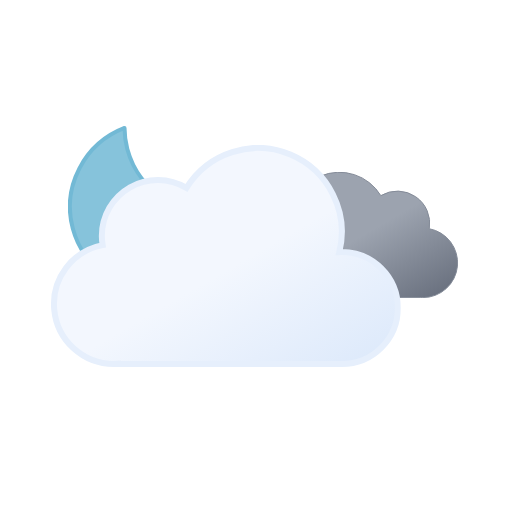
t = 0.00 s
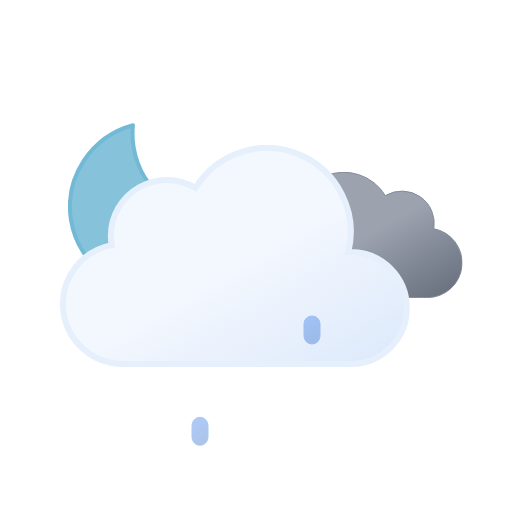
t = 0.75 s
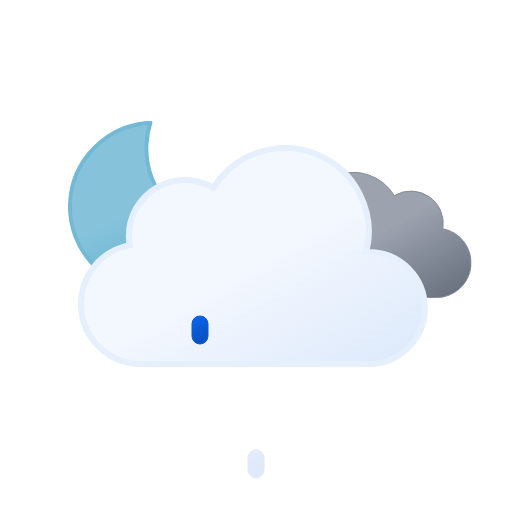
t = 2.25 s
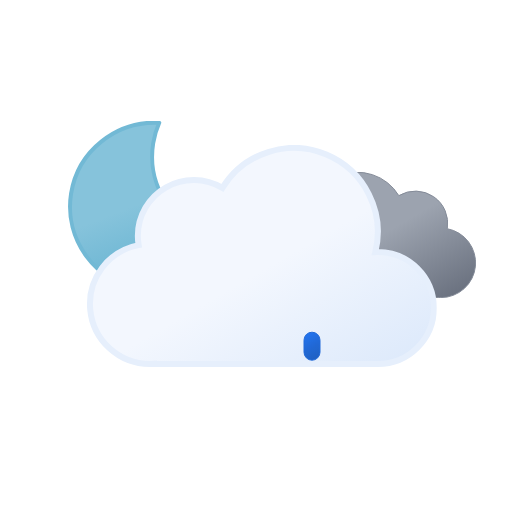
t = 3.00 s
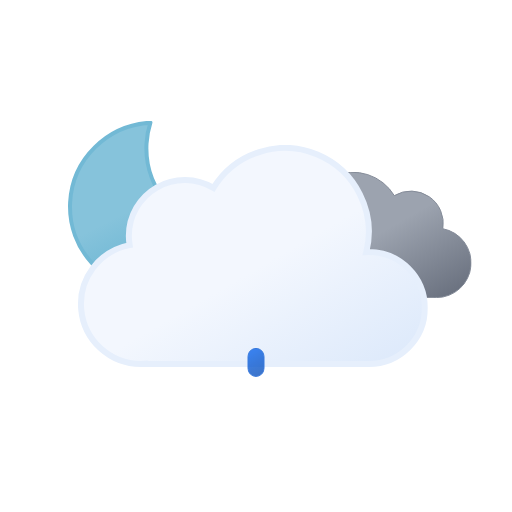
t = 3.75 s
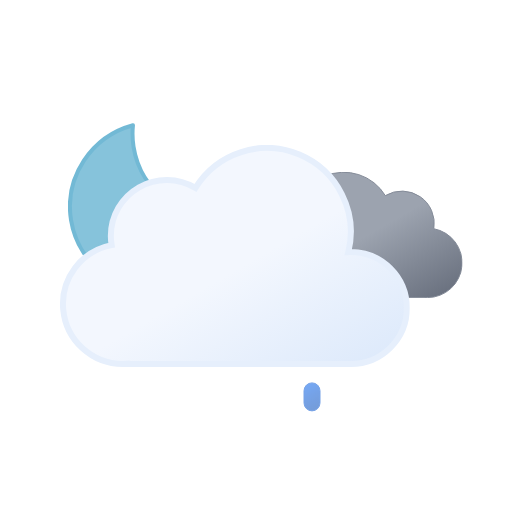
t = 5.25 s

The animated SVG that drew these frames (rendered in a browser with its animation timeline set to each time). Animation: 9 SMIL elements (animate=3,animateTransform=6); one cycle of 6.00 s, repeats indefinitely.

<svg xmlns="http://www.w3.org/2000/svg" xmlns:xlink="http://www.w3.org/1999/xlink" viewBox="0 0 512 512">
    <defs>
        <linearGradient id="a" x1="99.45" y1="30.68" x2="232.64" y2="261.37" gradientUnits="userSpaceOnUse">
            <stop offset="0" stop-color="#f3f7fe"/>
            <stop offset="0.45" stop-color="#f3f7fe"/>
            <stop offset="1" stop-color="#deeafb"/>
        </linearGradient>
        <linearGradient id="b" x1="52.74" y1="9.62" x2="133.36" y2="149.27" gradientUnits="userSpaceOnUse">
            <stop offset="0" stop-color="#9ca3af"/>
            <stop offset="0.45" stop-color="#9ca3af"/>
            <stop offset="1" stop-color="#6b7280"/>
        </linearGradient>
        <linearGradient id="c" x1="34.67" y1="18.56" x2="119.21" y2="164.99" gradientUnits="userSpaceOnUse">
            <stop offset="0" stop-color="#86c3db"/>
            <stop offset="0.45" stop-color="#86c3db"/>
            <stop offset="1" stop-color="#5eafcf"/>
        </linearGradient>
        <linearGradient id="d" x1="1243.81" y1="161.78" x2="1253.27" y2="186.42" gradientTransform="translate(-1060.41 385.36) rotate(-9)" gradientUnits="userSpaceOnUse">
            <stop offset="0" stop-color="#0b65ed"/>
            <stop offset="0.45" stop-color="#0a5ad4"/>
            <stop offset="1" stop-color="#0950bc"/>
        </linearGradient>
        <linearGradient id="e" x1="1299.12" y1="170.54" x2="1308.58" y2="195.18" xlink:href="#d"/>
        <linearGradient id="f" x1="1354.43" y1="179.3" x2="1363.89" y2="203.94" xlink:href="#d"/>
        <symbol id="h" viewBox="0 0 172 172">
            <!-- moon -->
            <path d="M160.62,107.4c-47.17,0-85.41-37.73-85.41-84.26A83.31,83.31,0,0,1,78,2C35.27,6.61,2,42.33,2,85.73,2,132.27,40.24,170,87.41,170A85.16,85.16,0,0,0,170,106.87,88,88,0,0,1,160.62,107.4Z" stroke="#72b9d5" stroke-linecap="round" stroke-linejoin="round" stroke-width="4" fill="url(#c)">
                <animateTransform
                    attributeName="transform"
                    additive="sum"
                    type="rotate"
                    values="-15 86 86; 9 86 86; -15 86 86"
                    dur="6s"
                    repeatCount="indefinite"/>
            </path>
        </symbol>
        <symbol id="j" viewBox="0 0 200.26 126.12">
            <path d="M.5,93.18a32.44,32.44,0,0,0,32.44,32.44H162.69v-.12c.77,0,1.53.12,2.31.12a34.75,34.75,0,0,0,6.49-68.89A32.38,32.38,0,0,0,123,23.62,48.58,48.58,0,0,0,34.4,60.81c-.49,0-1-.07-1.46-.07A32.44,32.44,0,0,0,.5,93.18Z" stroke="#848b98" stroke-miterlimit="10" fill="url(#b)"/>
        </symbol>
        <symbol id="k" viewBox="0 0 350 222">
            <path d="M291,107c-.85,0-1.68.09-2.53.13A83.9,83.9,0,0,0,135.6,42.92,55.91,55.91,0,0,0,51,91a56.56,56.56,0,0,0,.8,9.08A60,60,0,0,0,63,219c1.35,0,2.67-.11,4-.2v.2H291a56,56,0,0,0,0-112Z" stroke="#e6effc" stroke-miterlimit="10" stroke-width="6" fill="url(#a)"/>
        </symbol>
        <symbol id="i" viewBox="0 0 398 222" overflow="visible">
            <!-- dark-cloud -->
            <use width="200.26" height="126.12" transform="translate(198 27)" xlink:href="#j">
                <animateTransform
                    attributeName="transform"
                    additive="sum"
                    type="translate"
                    values="-9 0; 9 0; -9 0"
                    dur="6s"
                    repeatCount="indefinite"/>
            </use>

            <!-- cloud -->
            <use width="350" height="222" xlink:href="#k">
                <animateTransform
                    attributeName="transform"
                    additive="sum"
                    type="translate"
                    values="-18 0; 18 0; -18 0"
                    dur="6s"
                    repeatCount="indefinite"/>
            </use>
        </symbol>
        <symbol id="g" viewBox="0 0 398.84 246" overflow="visible">
            <use width="172" height="172" xlink:href="#h"/>
            <use width="398" height="222" transform="translate(0.84 24)" xlink:href="#i"/>
        </symbol>
    </defs>
    <use width="398.84" height="246" transform="translate(68 121)" xlink:href="#g"/>

    <!-- raindrop-1 -->
    <path d="M200,376a8,8,0,0,1-8-8V356a8,8,0,0,1,16,0v12A8,8,0,0,1,200,376Z" stroke="#0a5ad4" stroke-miterlimit="10" fill="url(#d)" opacity="0">
        <animateTransform
            id="x1"
            attributeName="transform"
            additive="sum"
            type="translate"
            values="0 -32; 0 -32; 0 120;"
            begin="0s; x1.end+1s"
            dur="1s"
            keyTimes="0; .25; 1"/>

        <animate
            id="y1"
            attributeName="opacity"
            values="0; 1; 0"
            begin="0s; y1.end+1s"
            dur="1s"
            keyTimes="0; .25; 1"/>
    </path>

    <!-- raindrop-2 -->
    <path d="M256,376a8,8,0,0,1-8-8V356a8,8,0,0,1,16,0v12A8,8,0,0,1,256,376Z" stroke="#0a5ad4" stroke-miterlimit="10" fill="url(#e)" opacity="0">
        <animateTransform
            id="x2"
            attributeName="transform"
            additive="sum"
            type="translate"
            values="0 -32; 0 -32; 0 120;"
            begin="1.34s; x2.end+1s"
            dur="1s"
            keyTimes="0; .25; 1"/>

        <animate
            id="y2"
            attributeName="opacity"
            values="0; 1; 0"
            begin="1.34s; y2.end+1s"
            dur="1s"
            keyTimes="0; .25; 1"/>
    </path>

    <!-- raindrop-3 -->
    <path d="M312,376a8,8,0,0,1-8-8V356a8,8,0,0,1,16,0v12A8,8,0,0,1,312,376Z" stroke="#0a5ad4" stroke-miterlimit="10" fill="url(#f)" opacity="0">
        <animateTransform
            id="x3"
            attributeName="transform"
            additive="sum"
            type="translate"
            values="0 -32; 0 -32; 0 120;"
            begin=".67s; x3.end+1s"
            dur="1s"
            keyTimes="0; .25; 1"/>

        <animate
            id="y3"
            attributeName="opacity"
            values="0; 1; 0"
            begin=".67s; y3.end+1s"
            dur="1s"
            keyTimes="0; .25; 1"/>
    </path>
</svg>
